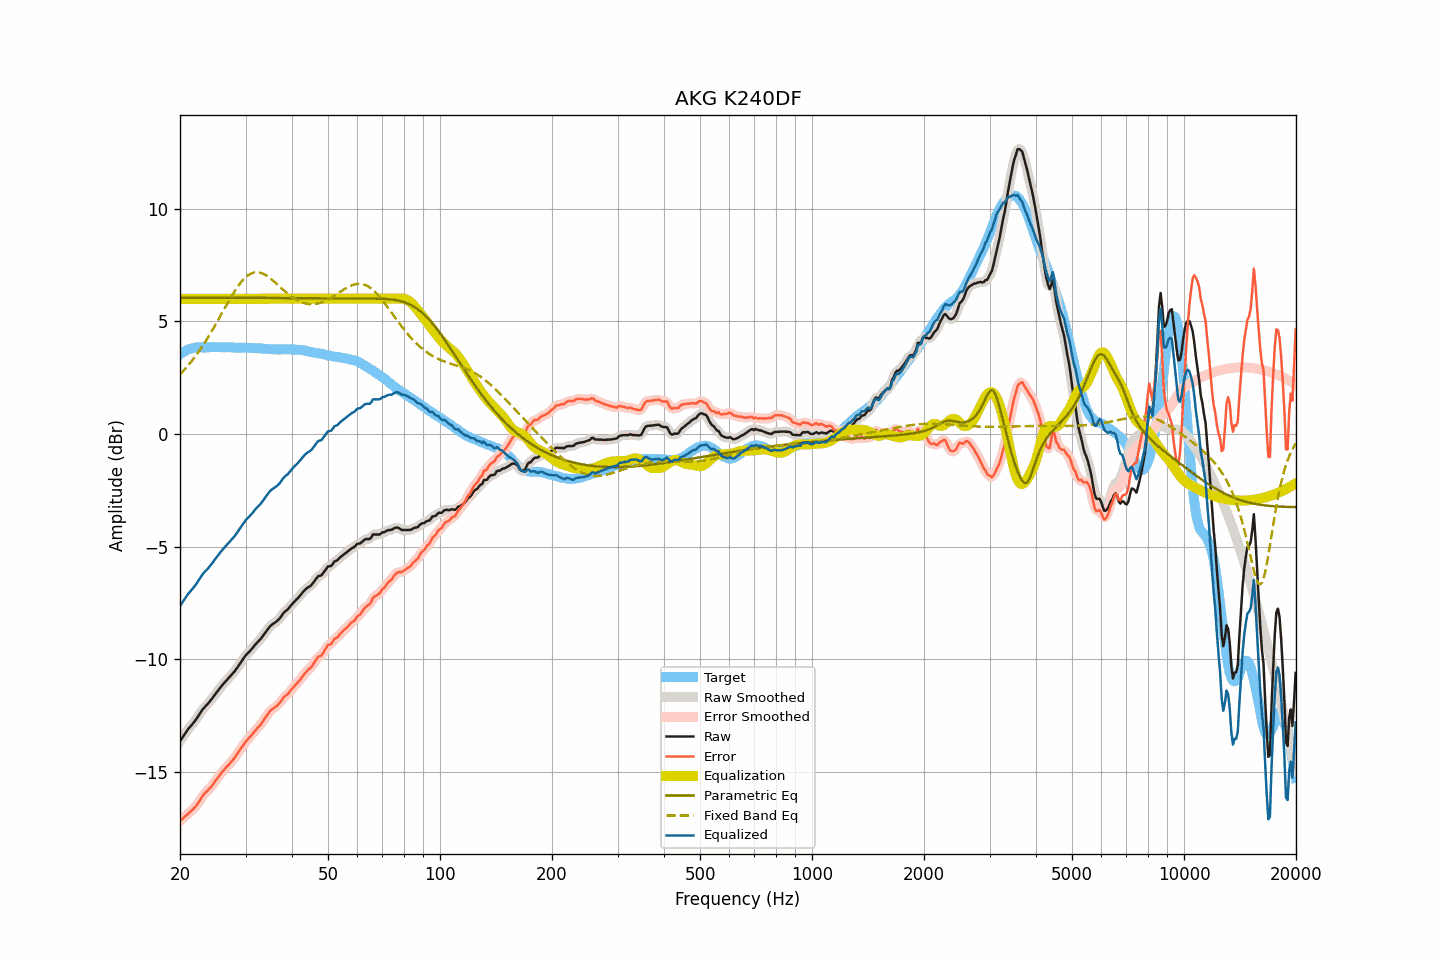

The file beside this chart, header and first rows:
frequency, raw, smoothed, error, error_smoothed, equalization, parametric_eq, fixed_band_eq, equalized_raw, equalized_smoothed, target
20.00, -13.63, -13.63, -17.17, -17.17, 6.00, 6.05, 2.64, -7.63, -7.63, 3.54
20.20, -13.52, -13.52, -17.11, -17.11, 6.00, 6.05, 2.72, -7.52, -7.52, 3.58
20.40, -13.42, -13.42, -17.06, -17.05, 6.00, 6.05, 2.79, -7.42, -7.42, 3.63
20.61, -13.31, -13.31, -16.98, -16.98, 6.00, 6.05, 2.87, -7.31, -7.31, 3.66
20.81, -13.21, -13.21, -16.92, -16.92, 6.00, 6.05, 2.95, -7.21, -7.21, 3.71
21.02, -13.10, -13.11, -16.85, -16.86, 6.00, 6.05, 3.04, -7.10, -7.11, 3.75
21.23, -13.02, -13.02, -16.79, -16.80, 6.00, 6.05, 3.12, -7.02, -7.02, 3.77
21.44, -12.94, -12.94, -16.73, -16.73, 6.00, 6.05, 3.21, -6.94, -6.94, 3.79
21.66, -12.85, -12.86, -16.66, -16.67, 6.00, 6.05, 3.30, -6.85, -6.86, 3.81
21.87, -12.77, -12.77, -16.59, -16.59, 6.00, 6.05, 3.40, -6.77, -6.77, 3.82
22.09, -12.67, -12.67, -16.51, -16.51, 6.00, 6.05, 3.49, -6.67, -6.67, 3.84
22.31, -12.56, -12.56, -16.41, -16.41, 6.00, 6.05, 3.59, -6.56, -6.56, 3.85
22.54, -12.45, -12.45, -16.30, -16.30, 6.00, 6.05, 3.69, -6.45, -6.45, 3.85
22.76, -12.34, -12.34, -16.19, -16.19, 6.00, 6.05, 3.80, -6.34, -6.34, 3.85
22.99, -12.23, -12.24, -16.07, -16.08, 6.00, 6.05, 3.90, -6.23, -6.24, 3.84
23.22, -12.15, -12.15, -15.99, -15.99, 6.00, 6.05, 4.01, -6.15, -6.15, 3.84
23.45, -12.07, -12.07, -15.91, -15.91, 6.00, 6.05, 4.13, -6.07, -6.07, 3.84
23.69, -12.00, -12.00, -15.85, -15.84, 6.00, 6.05, 4.24, -6.00, -6.00, 3.85
23.92, -11.92, -11.92, -15.76, -15.77, 6.00, 6.05, 4.36, -5.92, -5.92, 3.84
24.16, -11.83, -11.83, -15.68, -15.69, 6.00, 6.05, 4.48, -5.83, -5.83, 3.85
24.40, -11.74, -11.74, -15.60, -15.59, 6.00, 6.05, 4.60, -5.74, -5.74, 3.86
24.65, -11.64, -11.64, -15.49, -15.50, 6.00, 6.05, 4.72, -5.64, -5.64, 3.85
24.89, -11.54, -11.55, -15.39, -15.40, 6.00, 6.05, 4.84, -5.54, -5.55, 3.85
25.14, -11.45, -11.45, -15.30, -15.30, 6.00, 6.05, 4.97, -5.45, -5.45, 3.85
25.39, -11.36, -11.36, -15.22, -15.21, 6.00, 6.05, 5.10, -5.36, -5.36, 3.86
25.65, -11.26, -11.26, -15.12, -15.12, 6.00, 6.05, 5.22, -5.26, -5.26, 3.86
25.91, -11.17, -11.18, -15.02, -15.03, 6.00, 6.05, 5.35, -5.17, -5.18, 3.85
26.16, -11.09, -11.09, -14.94, -14.94, 6.00, 6.05, 5.48, -5.09, -5.09, 3.85
26.43, -11.01, -11.01, -14.86, -14.85, 6.00, 6.05, 5.61, -5.01, -5.01, 3.84
26.69, -10.93, -10.93, -14.77, -14.78, 6.00, 6.05, 5.73, -4.93, -4.93, 3.84
26.96, -10.85, -10.85, -14.70, -14.70, 6.00, 6.05, 5.86, -4.85, -4.85, 3.85
27.23, -10.77, -10.77, -14.62, -14.62, 6.00, 6.05, 5.98, -4.77, -4.77, 3.85
27.50, -10.69, -10.69, -14.54, -14.54, 6.00, 6.05, 6.11, -4.69, -4.69, 3.85
27.77, -10.61, -10.61, -14.45, -14.45, 6.00, 6.05, 6.22, -4.61, -4.61, 3.84
28.05, -10.53, -10.53, -14.37, -14.36, 6.00, 6.04, 6.34, -4.53, -4.53, 3.84
28.33, -10.43, -10.43, -14.26, -14.26, 6.00, 6.04, 6.45, -4.43, -4.43, 3.83
28.62, -10.33, -10.33, -14.16, -14.16, 6.00, 6.04, 6.55, -4.33, -4.33, 3.82
28.90, -10.22, -10.22, -14.05, -14.05, 6.00, 6.04, 6.65, -4.22, -4.22, 3.83
29.19, -10.12, -10.12, -13.94, -13.95, 6.00, 6.04, 6.74, -4.12, -4.12, 3.82
29.48, -10.01, -10.01, -13.85, -13.84, 6.00, 6.04, 6.82, -4.01, -4.01, 3.84
29.78, -9.91, -9.91, -13.74, -13.74, 6.00, 6.04, 6.90, -3.91, -3.91, 3.83
30.08, -9.81, -9.82, -13.65, -13.65, 6.00, 6.04, 6.97, -3.81, -3.82, 3.83
30.38, -9.74, -9.74, -13.57, -13.57, 6.00, 6.04, 7.03, -3.74, -3.74, 3.82
30.68, -9.67, -9.67, -13.49, -13.49, 6.00, 6.04, 7.07, -3.67, -3.67, 3.82
30.99, -9.59, -9.59, -13.41, -13.41, 6.00, 6.04, 7.12, -3.59, -3.59, 3.82
31.30, -9.51, -9.51, -13.33, -13.33, 6.00, 6.04, 7.14, -3.51, -3.51, 3.82
31.61, -9.42, -9.42, -13.24, -13.24, 6.00, 6.04, 7.17, -3.42, -3.42, 3.81
31.93, -9.33, -9.34, -13.15, -13.15, 6.00, 6.04, 7.18, -3.33, -3.34, 3.81
32.24, -9.26, -9.26, -13.06, -13.07, 6.00, 6.04, 7.18, -3.26, -3.26, 3.80
32.57, -9.18, -9.18, -12.99, -12.99, 6.00, 6.04, 7.17, -3.18, -3.18, 3.81
32.89, -9.11, -9.11, -12.92, -12.91, 6.00, 6.04, 7.16, -3.11, -3.11, 3.80
33.22, -9.02, -9.02, -12.81, -12.81, 6.00, 6.04, 7.13, -3.02, -3.02, 3.79
33.55, -8.92, -8.92, -12.71, -12.71, 6.00, 6.04, 7.10, -2.92, -2.92, 3.79
33.89, -8.81, -8.82, -12.59, -12.60, 6.00, 6.04, 7.06, -2.81, -2.82, 3.78
34.23, -8.72, -8.72, -12.51, -12.50, 6.00, 6.04, 7.02, -2.72, -2.72, 3.78
34.57, -8.63, -8.62, -12.40, -12.40, 6.00, 6.04, 6.97, -2.63, -2.62, 3.77
34.92, -8.53, -8.54, -12.30, -12.31, 6.00, 6.04, 6.92, -2.53, -2.54, 3.77
35.27, -8.47, -8.47, -12.24, -12.24, 6.00, 6.04, 6.86, -2.47, -2.47, 3.76
35.62, -8.42, -8.42, -12.18, -12.18, 6.00, 6.04, 6.80, -2.42, -2.42, 3.76
35.97, -8.37, -8.37, -12.13, -12.13, 6.00, 6.04, 6.73, -2.37, -2.37, 3.76
... 635 more rows
